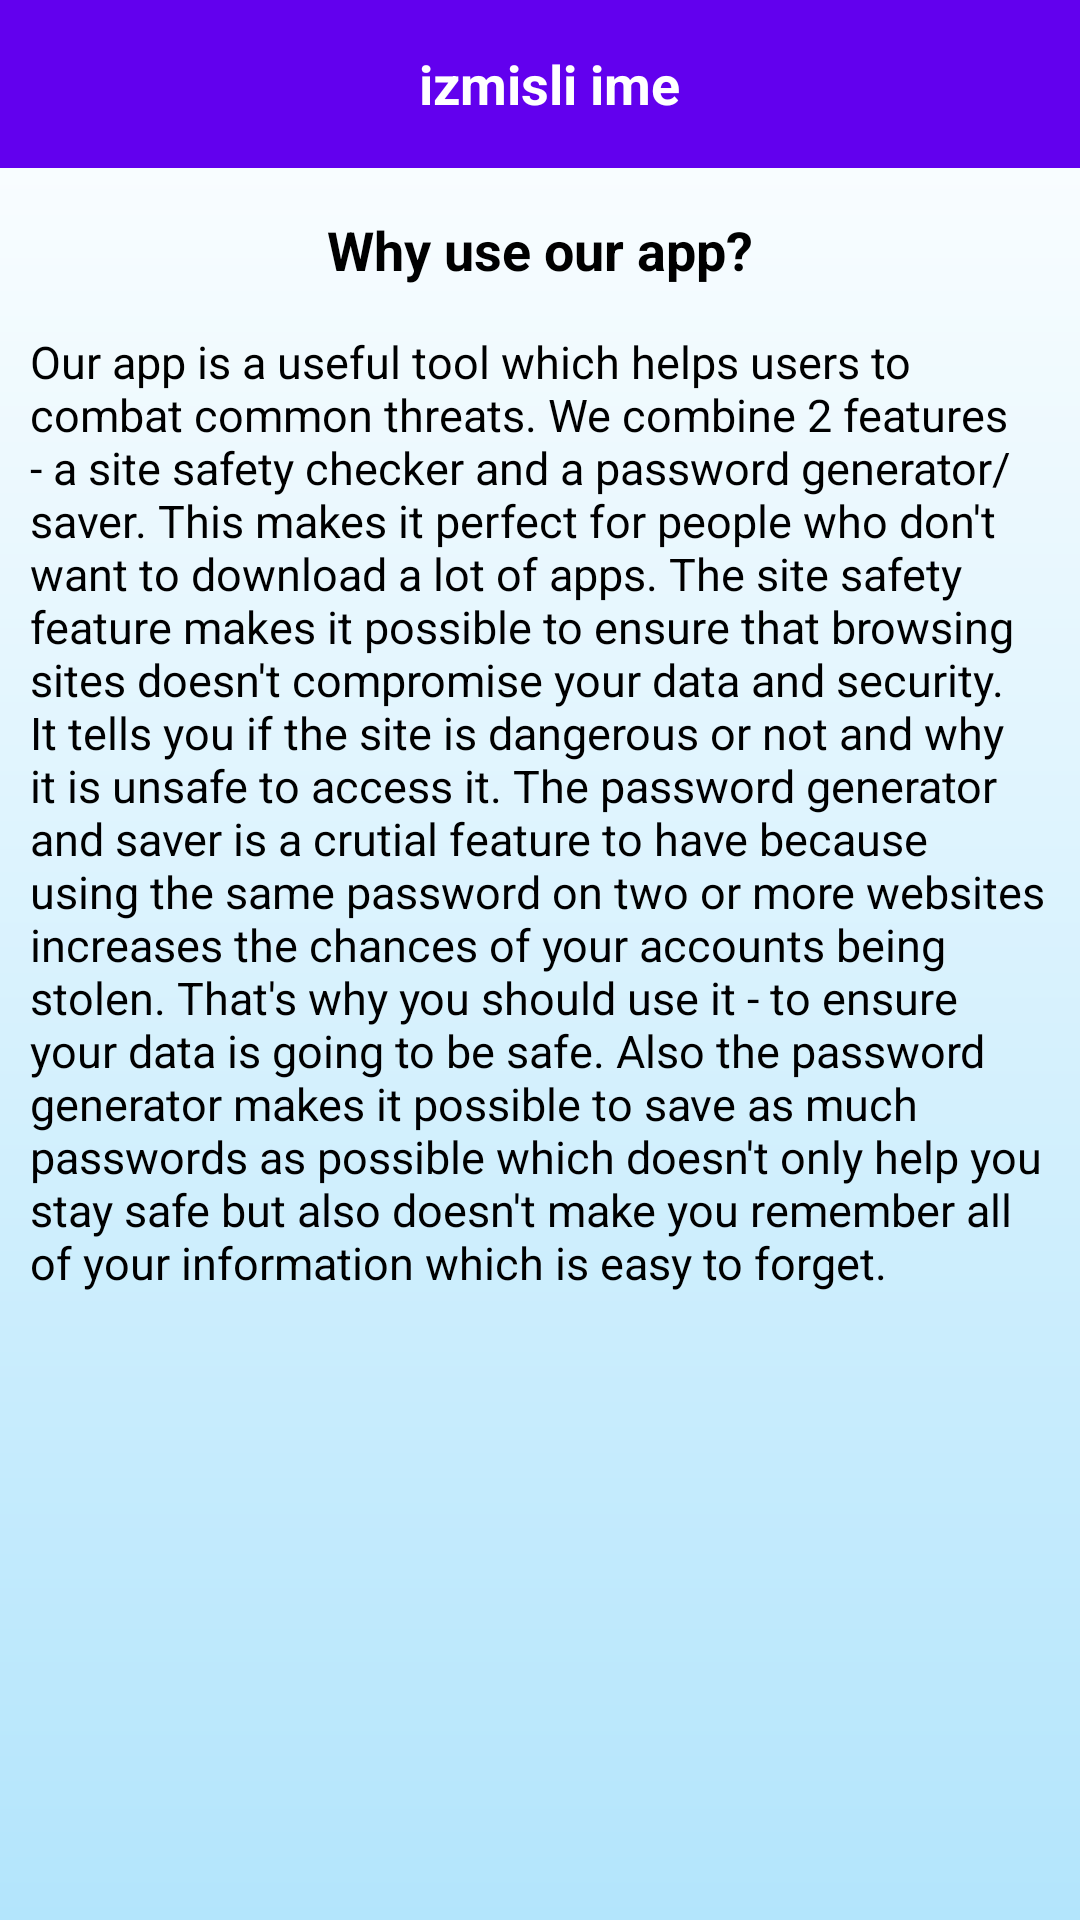

Android layout source for this screen:
<!-- AndroidManifest.xml: application theme Theme.HackTuesApp -->
<!-- res/layout/fragment_why_use_our_app.xml -->
<?xml version="1.0" encoding="utf-8"?>
<FrameLayout xmlns:android="http://schemas.android.com/apk/res/android"
    xmlns:tools="http://schemas.android.com/tools"
    android:layout_width="match_parent"
    android:layout_height="match_parent"
    android:background="@drawable/layout_main_background"
    tools:context=".WhyUseOurAppFrag">

    <ScrollView
        android:layout_width="match_parent"
        android:layout_height="wrap_content">

        <RelativeLayout
            android:layout_width="match_parent"
            android:layout_height="match_parent">

            <LinearLayout
                android:id="@+id/why_use_out_app"
                android:layout_width="match_parent"
                android:layout_height="?actionBarSize"
                android:background="@color/purple_500"
                android:gravity="center_vertical"
                android:orientation="horizontal"
                android:paddingStart="15dp"
                android:paddingEnd="15dp">

                <ImageView
                    android:id="@+id/ImageMenu"
                    android:layout_width="wrap_content"
                    android:layout_height="wrap_content"
                    android:contentDescription="@string/app_name"
                    android:src="@drawable/icon_menu" />

                <TextView
                    android:layout_width="300dp"
                    android:layout_height="match_parent"
                    android:layout_marginStart="18dp"
                    android:gravity="center"
                    android:text="izmisli ime"
                    android:textColor="@color/white"
                    android:textSize="18sp"
                    android:textStyle="bold" />
            </LinearLayout>

            <TextView
                android:layout_below="@id/why_use_out_app"
                android:layout_width="wrap_content"
                android:layout_height="wrap_content"
                android:text="Why use our app?"
                android:textSize="18sp"
                android:textStyle="bold"
                android:textColor="@color/black"
                android:layout_centerHorizontal="true"
                android:layout_marginTop="15dp"
                android:id="@+id/whyUse_Header1">
            </TextView>

            <TextView
                android:layout_marginLeft="10dp"
                android:layout_marginRight="10dp"
                android:layout_width="match_parent"
                android:layout_height="wrap_content"
                android:textColor="@color/black"
                android:textStyle="normal"
                android:textSize="15sp"
                android:layout_below="@id/whyUse_Header1"
                android:layout_marginTop="15dp"
                android:text="@string/why_use_our_app"
                android:id="@+id/whatIsCybersec">
            </TextView>

        </RelativeLayout>


    </ScrollView>

</FrameLayout>
<!-- resources referenced by this layout -->
<resources>
  <color name="black">#FF000000</color>
  <color name="purple_500">#FF6200EE</color>
  <color name="white">#FFFFFFFF</color>
  <!-- drawable layout_main_background (drawable) -->
  <?xml version="1.0" encoding="utf-8"?>
  <shape xmlns:android="http://schemas.android.com/apk/res/android">
      <gradient
          android:endColor="@color/very_light_blue"
          android:startColor="@color/white"
          android:angle="270"
          />
  </shape>
  <string name="app_name">Guardify</string>
  <string name="why_use_our_app">Our app is a useful tool which helps users to combat common threats. We combine 2 features - a site safety checker and a password generator/saver. This makes it perfect for people who don\'t want to download a lot of apps. The site safety feature makes it possible to ensure that browsing sites doesn\'t compromise your data and security. It tells you if the site is dangerous or not and why it is unsafe to access it. The password generator and saver is a crutial feature to have because using the same password on two or more websites increases the chances of your accounts being stolen. That\'s why you should use it - to ensure your data is going to be safe. Also the password generator makes it possible to save as much passwords as possible which doesn\'t only help you stay safe but also doesn\'t make you remember all of your information which is easy to forget. </string>
  <style name="Theme.HackTuesApp" parent="Theme.MaterialComponents.DayNight.NoActionBar">
          
          <item name="colorPrimary">@color/purple_500</item>
          <item name="colorPrimaryVariant">@color/purple_700</item>
          <item name="colorOnPrimary">@color/white</item>
          
          <item name="colorSecondary">@color/teal_200</item>
          <item name="colorSecondaryVariant">@color/teal_700</item>
          <item name="colorOnSecondary">@color/black</item>
          
          <item name="android:statusBarColor">?attr/colorPrimaryVariant</item>
          
      </style>
  <color name="very_light_blue">#B3E5FC</color>
  <color name="purple_700">#FF3700B3</color>
  <color name="teal_200">#FF03DAC5</color>
  <color name="teal_700">#FF018786</color>
</resources>
